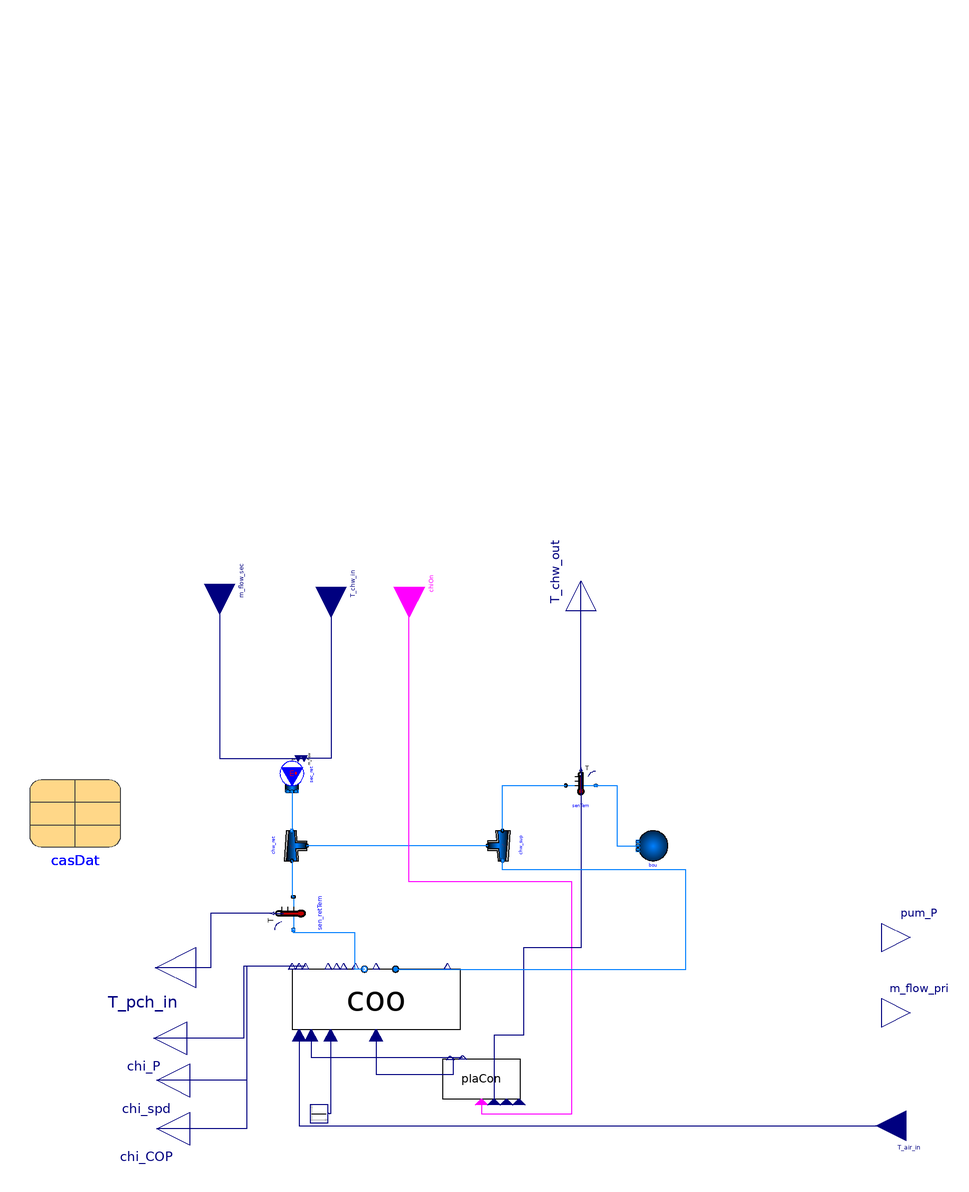

The component connection diagram of the Modelica model below, drawn from its own Placement and Line annotations.

model AC_AWHP_PrimaryLoop_addpts_wTES_weiping062822
  "Validated Partial model of variable air volume flow system with terminal reheat and 3 VAV zones at flexlab x1a"

  package MediumA = Buildings.Media.Air "Medium model for air";
  package MediumW = Buildings.Media.Water "Medium model for water";

  constant Modelica.SIunits.MassFlowRate m_flow=0.4
    "Nominal mass flow rate";

  parameter Modelica.SIunits.Temperature TSupChi_nominal=281.15;
  parameter Modelica.SIunits.Temperature TSetSupAir=286.15;

  parameter Modelica.SIunits.MassFlowRate mSec_flow_nominal=0.33
    "Design mass flow rate of secondary loop";

  parameter Modelica.SIunits.Power Q_flow_nominal "Nominal heating or cooling power of plant";
  parameter Modelica.SIunits.MassFlowRate mAWHP_flow_nominal "Nominal mass flowrate of air-to-water heat pump";
  parameter Modelica.SIunits.MassFlowRate mSwec_flow_nominal "Nominal mass flowrate of swec";
  parameter Modelica.SIunits.MassFlowRate mTes_flow_nominal "Nominal mass flowrate of tes";
  parameter Modelica.SIunits.ThermalConductivity k=0.584 "Thermal conductivity of PCM";
  parameter Modelica.SIunits.SpecificHeatCapacity c=2910 "Specific heat capacity of PCM";
  parameter Modelica.SIunits.Density d=1500 "Mass density of PCM";
  parameter Modelica.SIunits.Temperature TSol=273.15 + 29.5 "Solidus temperature of PCM.";
  parameter Modelica.SIunits.Temperature TLiq=273.15 + 29.66 "Liquidus temperature of PCM";
  parameter Modelica.SIunits.SpecificInternalEnergy LHea=278140 "Latent heat of phase change";
  parameter Modelica.SIunits.Energy Tes_nominal
    "Design TES capacity";
  parameter Modelica.SIunits.PressureDifference dp_nominal(min=0, displayUnit="Pa")=0
    "Nominal pressure raise, used for default pressure curve if not specified in record per";
  parameter Modelica.SIunits.PressureDifference dpFixed_nominal(displayUnit="Pa", min=0) = 1000
    "Pressure drop of pipe and other resistances that are in series";
  parameter Modelica.SIunits.PressureDifference dpValve_nominal(displayUnit="Pa", min=0) = 1000
    "Nominal pressure drop of fully open valve";
  parameter Real table[:, :] = [casDat.chargeStartMorn_CTes,0;
    casDat.chargeEndMorn_CTes,2;
    casDat.dischargeStart_CTes,1;
    casDat.dischargeEnd_CTes,2;
    casDat.chargeStartNight_CTes,0;
    casDat.chargeEndNight_CTes,0]
    "Table matrix (time = first column; e.g., table=[0, 0; 1, 1; 2, 4])";







  Buildings.Fluid.FixedResistances.Junction chw_sup(
    redeclare package Medium = MediumW,
    m_flow_nominal={m_flow + mSec_flow_nominal,-mSec_flow_nominal,
        m_flow},
    from_dp=true,
    linearized=true,
    energyDynamics=Modelica.Fluid.Types.Dynamics.SteadyState,
    dp_nominal(each displayUnit="Pa") = {0,0,0}) annotation (Placement(
        transformation(
        extent={{-10,-10},{10,10}},
        rotation=270,
        origin={308,-136})));
  Buildings.Fluid.FixedResistances.Junction chw_ret(
    redeclare package Medium = MediumW,
    m_flow_nominal={mSec_flow_nominal,-(m_flow + mSec_flow_nominal),
        m_flow},
    from_dp=true,
    linearized=true,
    energyDynamics=Modelica.Fluid.Types.Dynamics.SteadyState,
    dp_nominal(each displayUnit="Pa") = {0,0,0}) annotation (Placement(
        transformation(
        extent={{-10,-10},{10,10}},
        rotation=90,
        origin={168,-136})));
  Buildings.Fluid.Sources.MassFlowSource_T sec_ret(
    redeclare package Medium = MediumW,
    use_m_flow_in=true,
    use_T_in=true,
    nPorts=1) annotation (Placement(transformation(
        extent={{-10,-10},{10,10}},
        rotation=270,
        origin={168,-90})));
  Buildings.Fluid.Sources.Boundary_pT bou(redeclare package Medium = MediumW,
      nPorts=1)                                                                                    annotation (Placement(
        transformation(
        extent={{-10,-10},{10,10}},
        rotation=180,
        origin={408,-136})));
  Buildings.Fluid.Sensors.TemperatureTwoPort senTem(redeclare package Medium =
        Buildings.Media.Water, m_flow_nominal=mSec_flow_nominal)
    annotation (Placement(transformation(extent={{350,-106},{370,-86}})));
  Modelica.Blocks.Interfaces.BooleanInput chiOn "On signal for chiller plant"
    annotation (Placement(transformation(extent={{-20,-20},{20,20}},
        rotation=270,
        origin={246,36}),   iconTransformation(
        extent={{-20,-20},{20,20}},
        rotation=0,
        origin={80,-292})));
  Modelica.Blocks.Interfaces.RealInput T_chw_in annotation (Placement(
        transformation(
        extent={{-20,-20},{20,20}},
        rotation=270,
        origin={194,36}),  iconTransformation(
        extent={{-20,-20},{20,20}},
        rotation=270,
        origin={228,40})));
  Modelica.Blocks.Interfaces.RealInput m_flow_sec annotation (Placement(
        transformation(
        extent={{-20,-20},{20,20}},
        rotation=270,
        origin={120,38}),  iconTransformation(
        extent={{-20,-20},{20,20}},
        rotation=270,
        origin={152,40})));
  Modelica.Blocks.Interfaces.RealOutput T_chw_out annotation (Placement(
        transformation(
        extent={{-20,-20},{20,20}},
        rotation=90,
        origin={360,40}),  iconTransformation(
        extent={{-20,-20},{20,20}},
        rotation=90,
        origin={390,40})));
  Modelica.Blocks.Interfaces.RealInput T_air_in annotation (Placement(
        transformation(
        extent={{-20,-20},{20,20}},
        rotation=180,
        origin={576,-322}), iconTransformation(
        extent={{-20,-20},{20,20}},
        rotation=180,
        origin={580,-314})));
  Modelica.Blocks.Interfaces.RealOutput chi_P annotation (Placement(
        transformation(
        extent={{-22,-22},{22,22}},
        rotation=180,
        origin={76,-264}),  iconTransformation(
        extent={{-22,-22},{22,22}},
        rotation=270,
        origin={168,-360})));
  Modelica.Blocks.Interfaces.RealOutput pum_P annotation (Placement(
        transformation(extent={{560,-216},{598,-178}}), iconTransformation(
          extent={{560,-210},{598,-172}})));
  Buildings.Fluid.Sensors.TemperatureTwoPort sen_retTem(redeclare package
      Medium = Buildings.Media.Water, m_flow_nominal=m_flow)
    annotation (Placement(transformation(extent={{-11,13},{11,-13}},
        rotation=270,
        origin={169,-181})));
  Modelica.Blocks.Interfaces.RealOutput T_pch_in annotation (Placement(
        transformation(
        extent={{-27,-27},{27,27}},
        rotation=180,
        origin={77,-217}), iconTransformation(
        extent={{-20,-20},{20,20}},
        rotation=180,
        origin={78,-186})));
  Modelica.Blocks.Interfaces.RealOutput m_flow_pri annotation (Placement(
        transformation(extent={{560,-266},{598,-228}}), iconTransformation(
          extent={{560,-266},{598,-228}})));
  Modelica.Blocks.Interfaces.RealOutput chi_spd annotation (Placement(
        transformation(
        extent={{-22,-22},{22,22}},
        rotation=180,
        origin={78,-292}), iconTransformation(
        extent={{-22,-22},{22,22}},
        rotation=270,
        origin={122,-360})));
  Modelica.Blocks.Interfaces.RealOutput chi_COP annotation (Placement(
        transformation(
        extent={{-22,-22},{22,22}},
        rotation=180,
        origin={78,-324}), iconTransformation(
        extent={{-22,-22},{22,22}},
        rotation=270,
        origin={212,-360})));
  Plant_Controller_weiping_062822  plaCon(table=table,TSolCoo=TSol,TLiqCoo=TLiq)
    annotation (Placement(transformation(extent={{268,-304},{320,-278}})));
  Modelica.Blocks.Sources.Constant TSetSupChiConst(final k=casDat.TSetSupCW)
    "Set point for chiller temperature"
    annotation (Placement(transformation(extent={{180,-320},{192,-308}})));
  BaseCoolingVarCOP_weiping_062822 coo(m_flow_nominal=casDat.mAWHP_flow_nominal+
   casDat.mTes_flow_nominal, k=casDat.kPCMCoo, c=casDat.cPCMCoo, d=casDat.dPCMCoo, TSol=casDat.TSolCoo, TLiq=casDat.TLiqCoo, LHea=casDat.LHeaCoo,
   Q_flow_nominal=casDat.QCoo_flow_nominal, mAWHP_flow_nominal=casDat.mAWHP_flow_nominal,
   mSwec_flow_nominal=casDat.mSwec_flow_nominal,mTes_flow_nominal=casDat.mTes_flow_nominal,
   Tes_nominal=casDat.LTes_nominal, dp_nominal=casDat.dp_nominal, dpFixed_nominal=
   casDat.dpFixed_nominal, dpValve_nominal=casDat.dpValve_nominal) annotation (Placement(transformation(
        extent={{-20,-56},{20,56}},
        rotation=90,
        origin={224,-238})));

  hil_flexlab_model.Test2.Data.BBR_3C_Med casDat "Case study data"
    annotation (Placement(transformation(extent={{-6,-92},{54,-152}})));

equation

  connect(chw_sup.port_3, chw_ret.port_3)
    annotation (Line(points={{298,-136},{178,-136}}, color={0,127,255}));
  connect(m_flow_sec, sec_ret.m_flow_in) annotation (Line(points={{120,38},{120,
          -78},{176,-78}},       color={0,0,127}));
  connect(T_chw_in, sec_ret.T_in) annotation (Line(points={{194,36},{194,-78},{
          172,-78}},  color={0,0,127}));
  connect(senTem.port_b,bou. ports[1]) annotation (Line(points={{370,-96},{384,-96},
          {384,-136},{398,-136}},       color={0,127,255}));
  connect(senTem.T, T_chw_out) annotation (Line(points={{360,-85},{360,40}},
                                color={0,0,127}));
  connect(sec_ret.ports[1], chw_ret.port_2)
    annotation (Line(points={{168,-100},{168,-126}}, color={0,127,255}));
  connect(chw_sup.port_1, senTem.port_a) annotation (Line(points={{308,-126},{308,
          -96},{350,-96}},   color={0,127,255}));
  connect(chw_ret.port_1, sen_retTem.port_a) annotation (Line(points={{168,-146},
          {168,-170},{169,-170}}, color={0,127,255}));
  connect(sen_retTem.T, T_pch_in)
    annotation (Line(points={{154.7,-181},{114,-181},{114,-217},{77,-217}},
                                                    color={0,0,127}));
  connect(T_chw_out, T_chw_out) annotation (Line(points={{360,40},{360,40}},
                               color={0,0,127}));
  connect(chi_spd, chi_spd)
    annotation (Line(points={{78,-292},{78,-292}}, color={0,0,127}));
  connect(chi_P, chi_P)
    annotation (Line(points={{76,-264},{76,-264}}, color={0,0,127}));
  connect(plaCon.enaChi, chiOn) annotation (Line(points={{294,-306.08},{294,
          -314},{354,-314},{354,-160},{246,-160},{246,36}},          color={255,
          0,255}));
  connect(senTem.T, plaCon.uTMea) annotation (Line(points={{360,-85},{360,-204},
          {322,-204},{322,-262},{302.32,-262},{302.32,-306.08}}, color={0,0,127}));
  connect(coo.port_b, sen_retTem.port_b) annotation (Line(points={{216.246,-218},
          {210,-218},{210,-194},{169,-194},{169,-192}}, color={0,127,255}));
  connect(coo.port_a, chw_sup.port_2) annotation (Line(points={{236.923,-218},{
          430,-218},{430,-152},{308,-152},{308,-146}},
                                                   color={0,127,255}));
  connect(coo.TSetASHP, TSetSupChiConst.y) annotation (Line(points={{193.846,
          -262},{193.846,-314},{192.6,-314}},
                                        color={0,0,127}));
  connect(coo.uTes, plaCon.yTES) annotation (Line(points={{224,-262},{224,-288},
          {275.28,-288},{275.28,-276.7}}, color={0,0,127}));
  connect(coo.uASHP, plaCon.yASHP) annotation (Line(points={{180.923,-262},{
          180.923,-276.7},{281.52,-276.7}},
                                    color={0,0,127}));
  connect(coo.uTDryBul, T_air_in) annotation (Line(points={{172.738,-262},{
          172.738,-322},{576,-322}},
                             color={0,0,127}));
  connect(coo.COP_HP, chi_COP) annotation (Line(points={{172.738,-216},{138,
          -216},{138,-324},{78,-324}}, color={0,0,127}));
  connect(coo.HP_spd, chi_spd) annotation (Line(points={{177.046,-216},{138,
          -216},{138,-292},{78,-292}}, color={0,0,127}));
  connect(coo.PEle, chi_P) annotation (Line(points={{168,-216},{136,-216},{136,
          -264},{76,-264}}, color={0,0,127}));
  annotation (Diagram(coordinateSystem(preserveAspectRatio=false, extent={{100,
            -340},{560,20}}),   graphics={Line(points={{310,404}}, color={28,
              108,200}), Line(
          points={{34,406}},
          color={0,127,255},
          smooth=Smooth.Bezier),
        Text(
          textString="Edit Here",
          extent={{192,-226},{260,-248}},
          lineColor={28,108,200})}),
                                 Documentation(info="<html>
<p>
This model consist of an HVAC system, a building envelope model and a model
for air flow through building leakage and through open doors.
</p>
<p>
The HVAC system is a variable air volume (VAV) flow system with economizer
and a heating and cooling coil in the air handler unit. There is also a
reheat coil and an air damper in each of the five zone inlet branches.
The figure below shows the schematic diagram of the HVAC system
</p>
<p align=\"center\">
<img alt=\"image\" src=\"modelica://Buildings/Resources/Images/Examples/VAVReheat/vavSchematics.png\" border=\"1\"/>
</p>
<p>
Most of the HVAC control in this model is open loop.
Two models that extend this model, namely
<a href=\"modelica://Buildings.Examples.VAVReheat.ASHRAE2006\">
Buildings.Examples.VAVReheat.ASHRAE2006</a>
and
<a href=\"modelica://Buildings.Examples.VAVReheat.Guideline36\">
Buildings.Examples.VAVReheat.Guideline36</a>
add closed loop control. See these models for a description of
the control sequence.
</p>
<p>
To model the heat transfer through the building envelope,
a model of five interconnected rooms is used.
The five room model is representative of one floor of the
new construction medium office building for Chicago, IL,
as described in the set of DOE Commercial Building Benchmarks
(Deru et al, 2009). There are four perimeter zones and one core zone.
The envelope thermal properties meet ASHRAE Standard 90.1-2004.
The thermal room model computes transient heat conduction through
walls, floors and ceilings and long-wave radiative heat exchange between
surfaces. The convective heat transfer coefficient is computed based
on the temperature difference between the surface and the room air.
There is also a layer-by-layer short-wave radiation,
long-wave radiation, convection and conduction heat transfer model for the
windows. The model is similar to the
Window 5 model and described in TARCOG 2006.
</p>
<p>
Each thermal zone can have air flow from the HVAC system, through leakages of the building envelope (except for the core zone) and through bi-directional air exchange through open doors that connect adjacent zones. The bi-directional air exchange is modeled based on the differences in static pressure between adjacent rooms at a reference height plus the difference in static pressure across the door height as a function of the difference in air density.
Infiltration is a function of the
flow imbalance of the HVAC system.
</p>
<h4>References</h4>
<p>
Deru M., K. Field, D. Studer, K. Benne, B. Griffith, P. Torcellini,
 M. Halverson, D. Winiarski, B. Liu, M. Rosenberg, J. Huang, M. Yazdanian, and D. Crawley.
<i>DOE commercial building research benchmarks for commercial buildings</i>.
Technical report, U.S. Department of Energy, Energy Efficiency and
Renewable Energy, Office of Building Technologies, Washington, DC, 2009.
</p>
<p>
TARCOG 2006: Carli, Inc., TARCOG: Mathematical models for calculation
of thermal performance of glazing systems with our without
shading devices, Technical Report, Oct. 17, 2006.
</p>
</html>", revisions="<html>
<ul>
<li>
September 26, 2017, by Michael Wetter:<br/>
Separated physical model from control to facilitate implementation of alternate control
sequences.
</li>
<li>
May 19, 2016, by Michael Wetter:<br/>
Changed chilled water supply temperature to <i>6&circ;C</i>.
This is
for <a href=\"https://github.com/ibpsa/modelica-ibpsa/issues/509\">#509</a>.
</li>
<li>
April 26, 2016, by Michael Wetter:<br/>
Changed controller for freeze protection as the old implementation closed
the outdoor air damper during summer.
This is
for <a href=\"https://github.com/ibpsa/modelica-ibpsa/issues/511\">#511</a>.
</li>
<li>
January 22, 2016, by Michael Wetter:<br/>
Corrected type declaration of pressure difference.
This is
for <a href=\"https://github.com/ibpsa/modelica-ibpsa/issues/404\">#404</a>.
</li>
<li>
September 24, 2015 by Michael Wetter:<br/>
Set default temperature for medium to avoid conflicting
start values for alias variables of the temperature
of the building and the ambient air.
This is for
<a href=\"https://github.com/lbl-srg/modelica-buildings/issues/426\">issue 426</a>.
</li>
</ul>
</html>"),
    Icon(coordinateSystem(extent={{100,-340},{560,20}}),  graphics={
        Rectangle(
          extent={{-70,80},{70,-80}},
          lineColor={0,0,255},
          pattern=LinePattern.None,
          fillColor={95,95,95},
          fillPattern=FillPattern.Solid,
          origin={208,-152},
          rotation=360),
        Rectangle(
          extent={{-100.5,5},{100.5,-5}},
          lineColor={0,0,255},
          pattern=LinePattern.None,
          fillColor={0,0,0},
          fillPattern=FillPattern.Solid,
          origin={209.5,-93},
          rotation=360),
        Rectangle(
          extent={{-100.5,5},{100.5,-5}},
          lineColor={0,0,255},
          pattern=LinePattern.None,
          fillColor={0,0,0},
          fillPattern=FillPattern.Solid,
          origin={209.5,-213},
          rotation=360),
        Rectangle(
          extent={{-57,9},{57,-9}},
          lineColor={0,0,0},
          fillColor={255,255,255},
          fillPattern=FillPattern.Solid,
          origin={209,-93},
          rotation=360),
        Rectangle(
          extent={{-57,9},{57,-9}},
          lineColor={0,0,0},
          fillColor={255,255,255},
          fillPattern=FillPattern.Solid,
          origin={209,-213},
          rotation=360),
        Rectangle(
          extent={{-100.5,5},{100.5,-5}},
          lineColor={0,0,255},
          pattern=LinePattern.None,
          fillColor={0,0,255},
          fillPattern=FillPattern.Solid,
          origin={203.5,-93},
          rotation=360),
        Rectangle(
          extent={{-100.5,5},{100.5,-5}},
          lineColor={0,0,255},
          pattern=LinePattern.None,
          fillColor={0,0,255},
          fillPattern=FillPattern.Solid,
          origin={209.5,-211},
          rotation=360),
        Rectangle(
          extent={{-50,-5},{50,5}},
          lineColor={0,0,127},
          pattern=LinePattern.None,
          fillColor={0,0,127},
          fillPattern=FillPattern.Solid,
          origin={264,-95},
          rotation=360),
        Polygon(
          points={{0,6},{-10,-6},{10,-6},{0,6}},
          lineColor={0,0,0},
          smooth=Smooth.None,
          fillColor={255,255,255},
          fillPattern=FillPattern.Solid,
          origin={248,-154},
          rotation=360),
        Polygon(
          points={{0,-5},{-10,5},{10,5},{0,-5}},
          lineColor={0,0,0},
          smooth=Smooth.None,
          fillColor={255,255,255},
          fillPattern=FillPattern.Solid,
          origin={248,-141},
          rotation=360),
        Rectangle(
          extent={{-2,20},{2,-20}},
          lineColor={0,0,0},
          fillColor={255,255,255},
          fillPattern=FillPattern.Solid,
          origin={166,-122},
          rotation=360),
        Rectangle(
          extent={{-2,20},{2,-20}},
          lineColor={0,0,0},
          fillColor={255,255,255},
          fillPattern=FillPattern.Solid,
          origin={166,-184},
          rotation=360),
        Rectangle(
          extent={{-2,51},{2,-51}},
          lineColor={0,0,0},
          fillColor={255,255,255},
          fillPattern=FillPattern.Solid,
          origin={248,-153},
          rotation=360),
        Ellipse(
          extent={{-16,16},{16,-16}},
          lineColor={0,0,0},
          fillColor={255,255,255},
          fillPattern=FillPattern.Solid,
          origin={166,-152},
          rotation=180),
        Polygon(
          points={{0,8},{-16,-8},{16,-8},{0,8}},
          lineColor={0,0,0},
          fillColor={0,0,0},
          fillPattern=FillPattern.Solid,
          origin={166,-152},
          rotation=180),
        Rectangle(
          extent={{-50,-5},{50,5}},
          lineColor={0,0,255},
          pattern=LinePattern.None,
          fillColor={255,0,0},
          fillPattern=FillPattern.Solid,
          origin={166,-213},
          rotation=360),
        Rectangle(
          extent={{318,-136},{328,-178}},
          lineColor={135,135,135},
          fillColor={135,135,135},
          fillPattern=FillPattern.Solid),
        Rectangle(
          extent={{302,-152},{344,-160}},
          lineColor={135,135,135},
          fillColor={135,135,135},
          fillPattern=FillPattern.Solid),
        Rectangle(
          extent={{386,-76},{526,-236}},
          lineColor={0,0,255},
          pattern=LinePattern.None,
          fillColor={95,95,95},
          fillPattern=FillPattern.Solid),
        Rectangle(
          extent={{356,-151},{557,-161}},
          lineColor={0,0,255},
          pattern=LinePattern.None,
          fillColor={0,0,0},
          fillPattern=FillPattern.Solid),
        Rectangle(
          extent={{492,-72},{496,-232}},
          lineColor={0,0,255},
          pattern=LinePattern.None,
          fillColor={0,0,0},
          fillPattern=FillPattern.Solid),
        Rectangle(
          extent={{416,-72},{420,-232}},
          lineColor={0,0,255},
          pattern=LinePattern.None,
          fillColor={0,0,0},
          fillPattern=FillPattern.Solid),
        Rectangle(
          extent={{454,-76},{458,-236}},
          lineColor={0,0,255},
          pattern=LinePattern.None,
          fillColor={0,0,0},
          fillPattern=FillPattern.Solid),
        Rectangle(
          extent={{386,-152},{526,-158}},
          lineColor={0,0,255},
          pattern=LinePattern.None,
          fillColor={0,0,0},
          fillPattern=FillPattern.Solid),
        Rectangle(extent={{100,20},{558,-338}}, lineColor={135,135,135})}));
end AC_AWHP_PrimaryLoop_addpts_wTES_weiping062822;